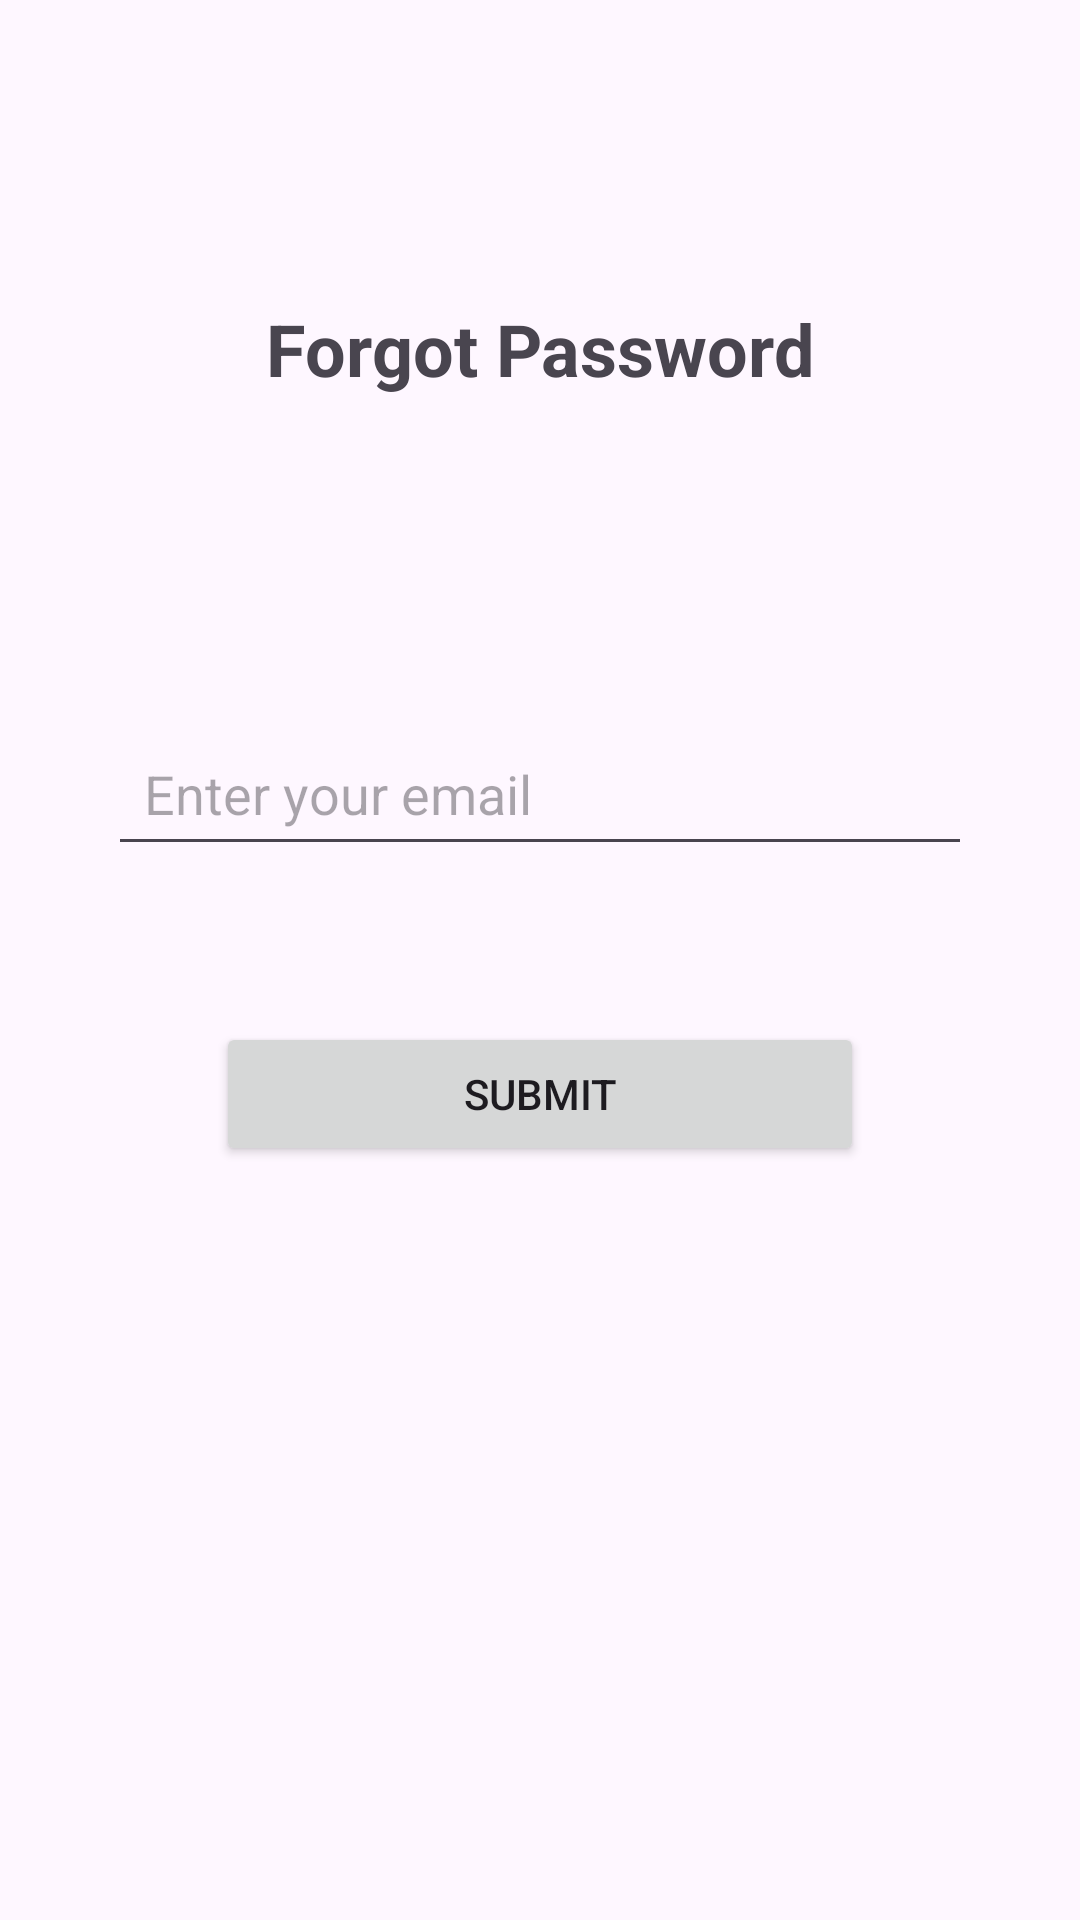

Layout XML and referenced resources for this Android screen:
<!-- AndroidManifest.xml: application theme Theme.TechInfo -->
<!-- res/layout/activity_forgot_password.xml -->
<?xml version="1.0" encoding="utf-8"?>
<androidx.constraintlayout.widget.ConstraintLayout
    xmlns:android="http://schemas.android.com/apk/res/android"
    xmlns:app="http://schemas.android.com/apk/res-auto"
    xmlns:tools="http://schemas.android.com/tools"
    android:layout_width="match_parent"
    android:layout_height="match_parent"
    tools:context=".Fragments.Admin.ForgotPassword">

    

    

    
    <TextView
        android:id="@+id/forgotPasswordTitle"
        android:layout_width="wrap_content"
        android:layout_height="wrap_content"
        android:layout_marginTop="100dp"
        android:text="Forgot Password"
        android:textSize="24sp"
        android:textStyle="bold"
        app:layout_constraintEnd_toEndOf="parent"
        app:layout_constraintStart_toStartOf="parent"
        app:layout_constraintTop_toTopOf="parent" />

    <EditText
        android:id="@+id/emailInput"
        android:layout_width="0dp"
        android:layout_height="wrap_content"
        android:layout_marginTop="108dp"
        android:hint="Enter your email"
        android:inputType="textEmailAddress"
        android:padding="12dp"
        app:layout_constraintEnd_toEndOf="parent"
        app:layout_constraintStart_toStartOf="parent"
        app:layout_constraintTop_toBottomOf="@id/forgotPasswordTitle"
        app:layout_constraintWidth_percent="0.8" />

    <Button
        android:id="@+id/submitButton"
        android:layout_width="0dp"
        android:layout_height="wrap_content"
        android:layout_marginTop="52dp"
        android:text="Submit"
        app:layout_constraintEnd_toEndOf="parent"
        app:layout_constraintStart_toStartOf="parent"
        app:layout_constraintTop_toBottomOf="@id/emailInput"
        app:layout_constraintWidth_percent="0.6" />

</androidx.constraintlayout.widget.ConstraintLayout>
<!-- resources referenced by this layout -->
<resources>
  <style name="Theme.TechInfo" parent="Base.Theme.TechInfo" />
  <style name="Base.Theme.TechInfo" parent="Theme.Material3.DayNight.NoActionBar">
          
          
      </style>
</resources>
